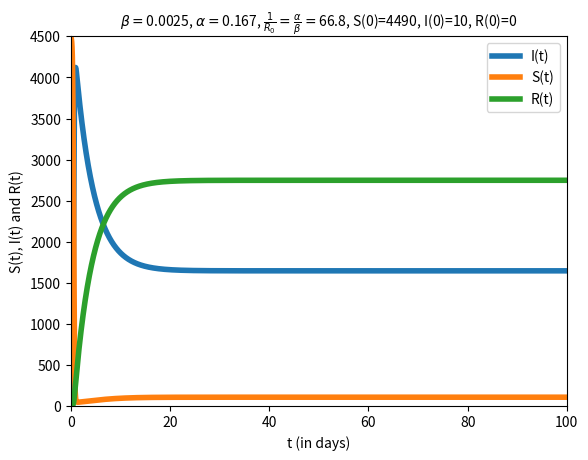

Python code for this plot:
# Program      			: Euler's method for a system
# Original Author       : MOOC team Mathematical Modelling Basics
# Modified by  			: Sandipan Dey
# Created      			: May, 2017

import numpy as np
import matplotlib.pyplot as plt

print("Solution for dS(t)/dt = -beta.S(t)I(t), dI(t)/dt = beta.S(t)I(t) - alpha.t, dR(t)/dt = alpha.I(t)") 

# Initializations

N = 4500
Dt = 1./2**8 #0.1                  # timestep Delta t
I_init = 10 #3                     # initial population of I
S_init = 4490 #3                   # initial population of S
R_init = 0						   # initial population of R
t_init = 0                         # initial time
t_end = 500 #500 #30 #5            # stopping time

n_steps = int(round((t_end-t_init)/Dt)) # total number of timesteps

X = np.zeros(3)                   # create space for current X=[I,S,R]^T
dXdt = np.zeros(3)                # create space for current derivative
t_arr = np.zeros(n_steps + 1)     # create a storage array for t
X_arr = np.zeros((3,n_steps+1))   # create a storage array for X=[I,S,R]^T
t_arr[0] = t_init                 # add the initial t to the storage array
X_arr[0,0] = I_init               # add the initial I to the storage array
X_arr[1,0] = S_init               # add the initial S to the storage array
X_arr[2,0] = R_init               # add the initial R to the storage array

beta = 25 * 10**(-4)   #5 * 10**(-5) #50 * 10**(-6) #25 * 10**(-4) #50 * 10**(-6) #25 * 10**(-5) #25*10**(-6) #0.001
alpha = 167 * 10**(-3) #500 * 10**(-3) # #167*10**(-3) #0.05
mu = 0.1

# Euler's method

for i in range (1, n_steps + 1):
    t = t_arr[i-1]                 # load the time
    I = X_arr[0,i-1]               # load the value of I
    S = X_arr[1,i-1]               # load the value of S
    R = X_arr[2,i-1]               # load the value of R
    #print I, S, R
    X[0] = I                       # fill current state vector X=[I,S,R]^T
    X[1] = S
    X[2] = R
    dIdt = beta*S*I - alpha*I - mu*I      # calculate the derivative dI/dt
    dSdt = -beta*S*I + mu*N - mu*S               # calculate the derivative dS/dt
    dRdt = alpha*I - mu*R                 # calculate the derivative dR/dt
    dXdt[0] = dIdt                 # fill derivative vector dX/dt
    dXdt[1] = dSdt         
    dXdt[2] = dRdt         
    Xnew = X + Dt*dXdt             # calculate X on next time step
    X_arr[:,i] = Xnew              # store Xnew 
    t_arr[i] = t + Dt              # store new t-value 
    #print t, Xnew

tolerance = 1e-6
indices = np.where(abs(X_arr[0,:]-0)<tolerance) 
#print(indices[0][0])
#print(t_arr[indices[0][0]])
	
# Plot the results

fig = plt.figure()
plt.plot(t_arr, X_arr[0,:], linewidth = 4, label="I(t)")  # plot I vs. time
plt.plot(t_arr, X_arr[1,:], linewidth = 4, label="S(t)")  # plot S vs. time
plt.plot(t_arr, X_arr[2,:], linewidth = 4, label="R(t)")  # plot R vs. time

plt.title(r'$\beta=$' + str(beta) + r', $\alpha=$' + str(alpha) + r', $\frac{1}{R_0}=\frac{\alpha}{\beta}=$' + str(round(alpha/beta,2)) + ', S(0)=' + str(S_init) + ', I(0)=' + str(I_init) + ', R(0)=' + str(R_init), fontsize = 10)  # set title
#plt.title(r'dS(t)/dt = -$\beta$ S(t)I(t), dI(t)/dt = $\beta$ S(t)I(t) - $\alpha$ t, dR(t)/dt = $\alpha$ I(t), $\beta=$' + str(beta) + r' $\alpha=$' + str(alpha) + r' 1/R_0=' + str(round(alpha/beta,2)) + ' S(0)=' + str(S_init), fontsize = 10)  # set title
plt.xlabel('t (in days)', fontsize = 10)   # name of horizontal axis
plt.ylabel('S(t), I(t) and R(t)', fontsize = 10) # name of vertical axis

plt.xticks(fontsize = 10)               # adjust the fontsize
plt.yticks(fontsize = 10)               # adjust the fontsize
plt.axis([0, 100, 0, 4500])             # set the range of the axes

plt.legend(fontsize=10)                 # show the legend
plt.show()                              # necessary for some platforms

# save the figure as .jpg (other formats: png, pdf, svg, (ps, eps))
fig.savefig('SIR_epidemic.jpg', dpi=fig.dpi, bbox_inches = "tight")
